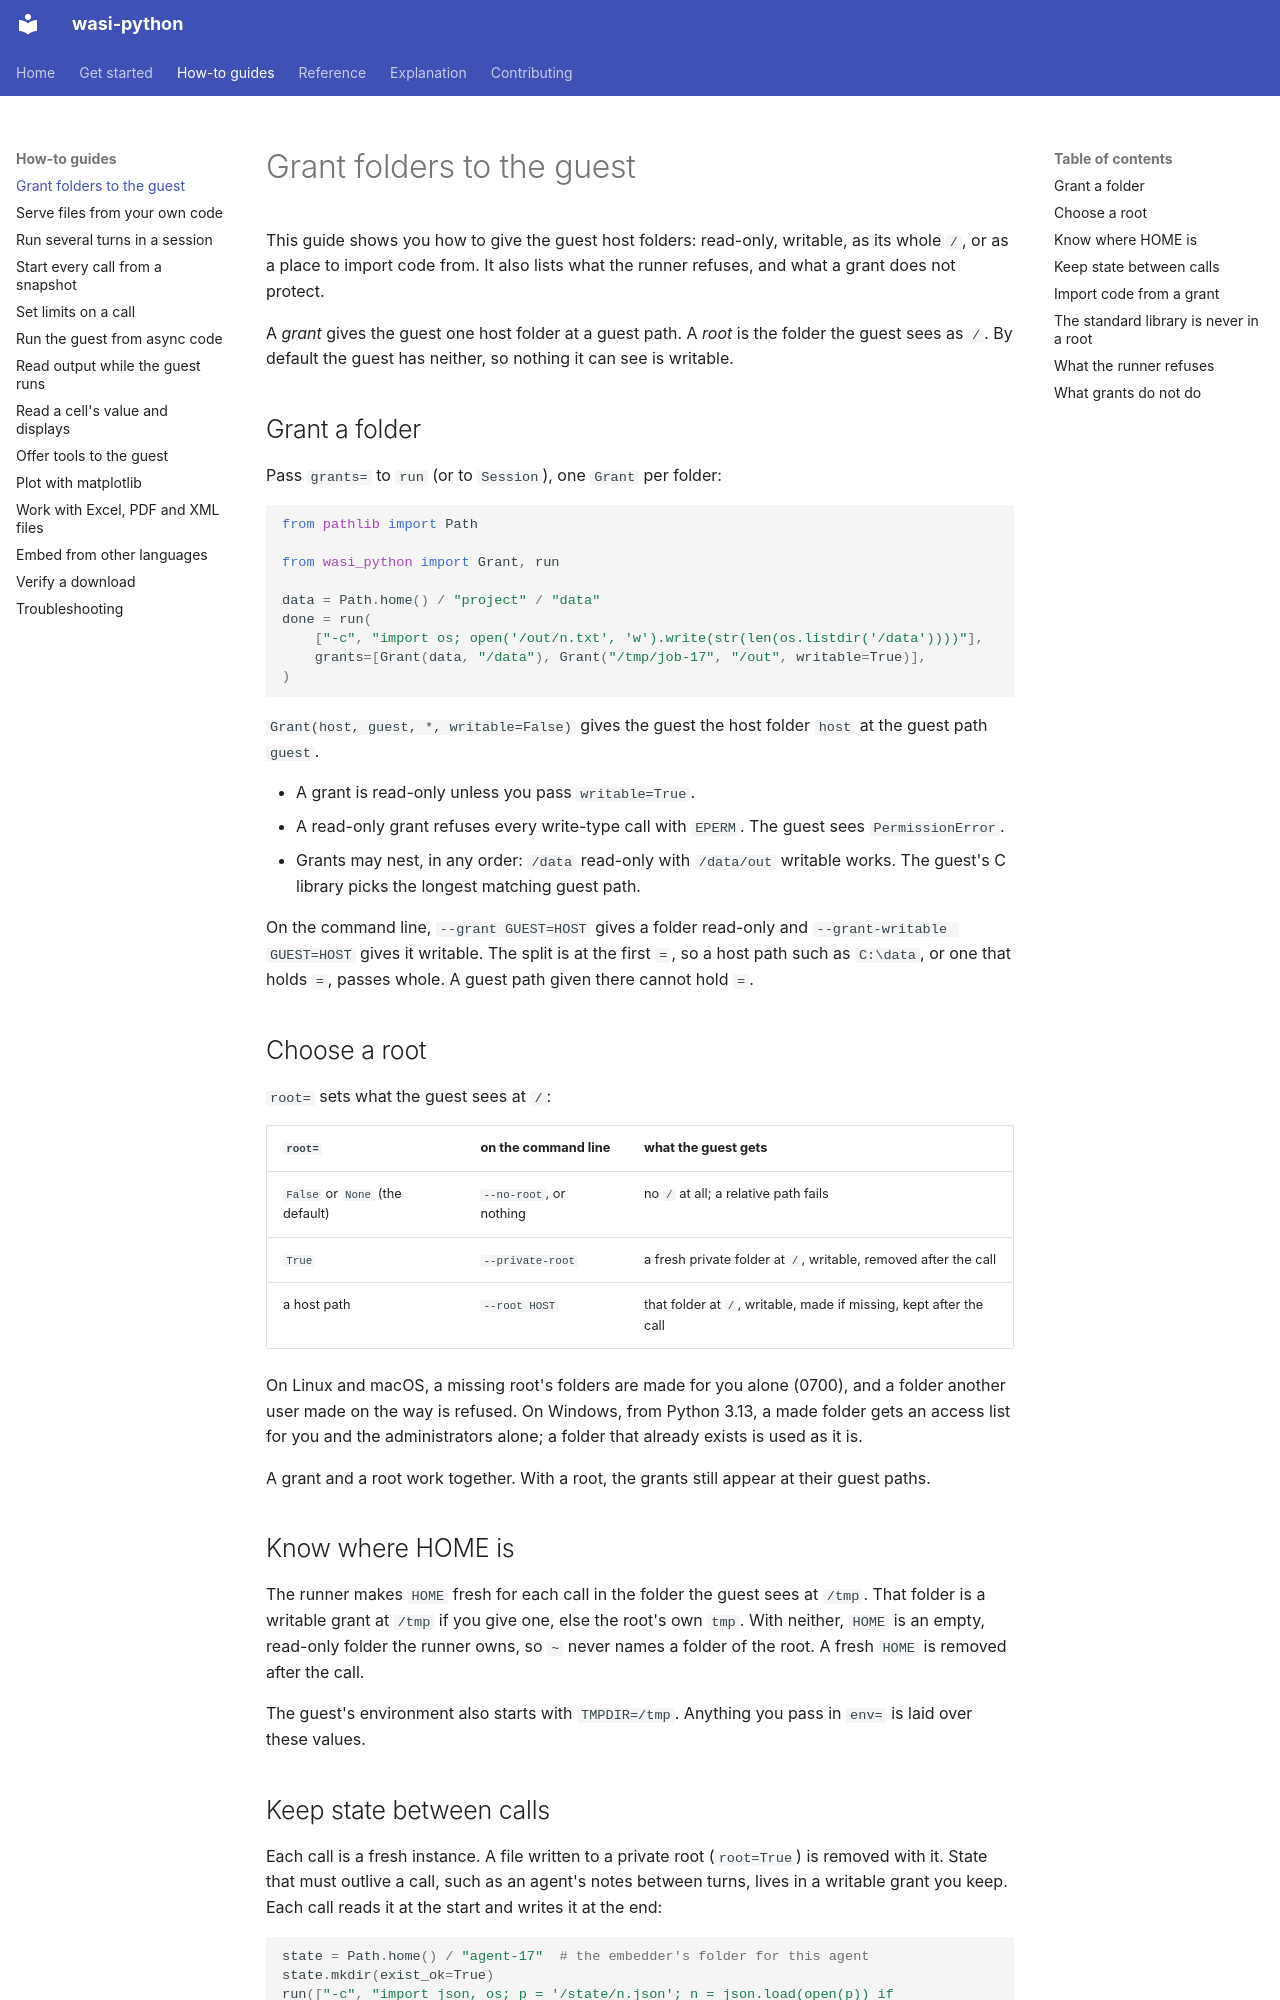

repository: ClayGendron/wasi-python · page: how-to/grants/index.html · generator: mkdocs

# Grant folders to the guest

This guide shows you how to give the guest host folders: read-only, writable, as its whole `/`, or as a place to import code from. It also lists what the runner refuses, and what a grant does not protect.

A *grant* gives the guest one host folder at a guest path. A *root* is the folder the guest sees as `/`. By default the guest has neither, so nothing it can see is writable.

## Grant a folder

Pass `grants=` to `run` (or to `Session`), one `Grant` per folder:

```python
from pathlib import Path

from wasi_python import Grant, run

data = Path.home() / "project" / "data"
done = run(
    ["-c", "import os; open('/out/n.txt', 'w').write(str(len(os.listdir('/data'))))"],
    grants=[Grant(data, "/data"), Grant("/tmp/job-17", "/out", writable=True)],
)
```

`Grant(host, guest, *, writable=False)` gives the guest the host folder `host` at the guest path `guest`.

- A grant is read-only unless you pass `writable=True`.
- A read-only grant refuses every write-type call with `EPERM`. The guest sees `PermissionError`.
- Grants may nest, in any order: `/data` read-only with `/data/out` writable works. The guest's C library picks the longest matching guest path.

On the command line, `--grant GUEST=HOST` gives a folder read-only and `--grant-writable GUEST=HOST` gives it writable. The split is at the first `=`, so a host path such as `C:\data`, or one that holds `=`, passes whole. A guest path given there cannot hold `=`.

## Choose a root

`root=` sets what the guest sees at `/`:

| `root=` | on the command line | what the guest gets |
|---|---|---|
| `False` or `None` (the default) | `--no-root`, or nothing | no `/` at all; a relative path fails |
| `True` | `--private-root` | a fresh private folder at `/`, writable, removed after the call |
| a host path | `--root HOST` | that folder at `/`, writable, made if missing, kept after the call |

On Linux and macOS, a missing root's folders are made for you alone (0700), and a folder another user made on the way is refused. On Windows, from Python 3.13, a made folder gets an access list for you and the administrators alone; a folder that already exists is used as it is.

A grant and a root work together. With a root, the grants still appear at their guest paths.

## Know where HOME is

The runner makes `HOME` fresh for each call in the folder the guest sees at `/tmp`. That folder is a writable grant at `/tmp` if you give one, else the root's own `tmp`. With neither, `HOME` is an empty, read-only folder the runner owns, so `~` never names a folder of the root. A fresh `HOME` is removed after the call.

The guest's environment also starts with `TMPDIR=/tmp`. Anything you pass in `env=` is laid over these values.

## Keep state between calls

Each call is a fresh instance. A file written to a private root (`root=True`) is removed with it. State that must outlive a call, such as an agent's notes between turns, lives in a writable grant you keep. Each call reads it at the start and writes it at the end:

```python
state = Path.home() / "agent-17"  # the embedder's folder for this agent
state.mkdir(exist_ok=True)
run(["-c", "import json, os; p = '/state/n.json'; n = json.load(open(p)) if os.path.exists(p) else 0;"
     " json.dump(n + 1, open(p, 'w')); print(n + 1)"],
    grants=[Grant(state, "/state", writable=True)])
```

Each call adds one to the count in `/state/n.json` and prints it. A root given as a host path keeps its files too.
